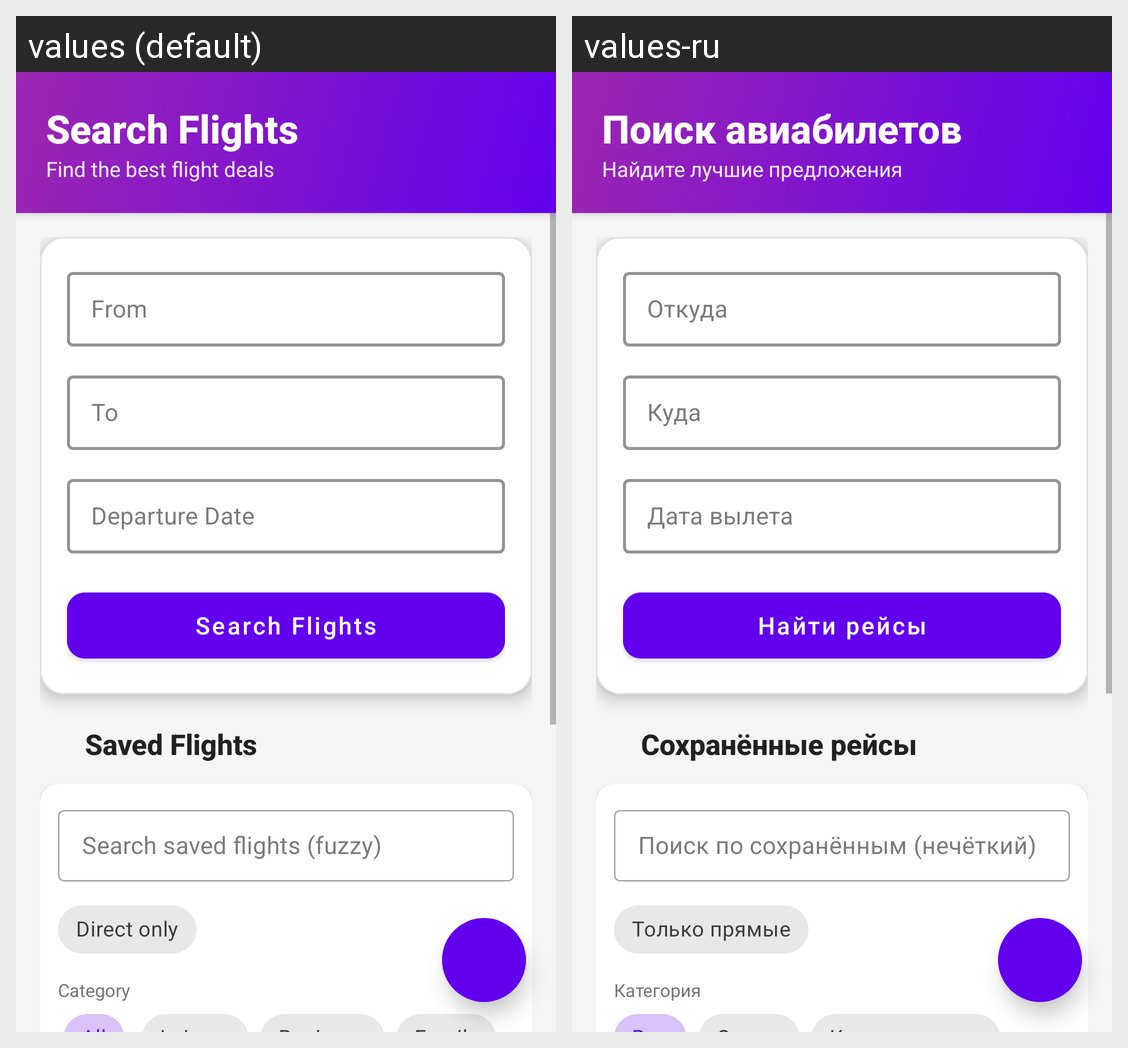

Translations of the strings shown on this Android screen, per locale in the grid:
Android screen res/layout/activity_main.xml rendered under 2 locales, left to right: values (default), values-ru. Device: Nexus 5 (rendered at 1080×1920; each locale shown at half size, 540×960, under a caption strip naming it); theme Theme.FlightSearchApp.
Strings drawn on this screen, with the default value and each locale's value (text and hints the layout hard-codes, and strings that could not be matched under every locale, appear in the picture but are not listed):

search_flights
  values: Search Flights
  values-ru: Поиск авиабилетов

find_best_flights
  values: Find the best flight deals
  values-ru: Найдите лучшие предложения

from
  values: From
  values-ru: Откуда

to
  values: To
  values-ru: Куда

departure_date
  values: Departure Date
  values-ru: Дата вылета

search
  values: Search Flights
  values-ru: Найти рейсы

saved_flights
  values: Saved Flights
  values-ru: Сохранённые рейсы

filter_saved_hint
  values: Search saved flights (fuzzy)
  values-ru: Поиск по сохранённым (нечёткий)

chip_filter_direct
  values: Direct only
  values-ru: Только прямые

filter_category
  values: Category
  values-ru: Категория
